Run: headless pygame with SDL's dummy video driver; simulated clock (each Clock.tick advances the game by its frame time, no real sleeping); random seed 0; keys injected as events and as key.get_pressed() state; no mouse input.
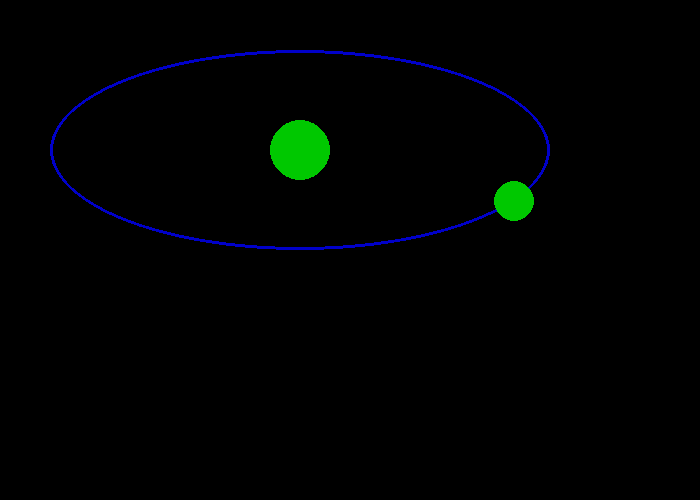
Frame 1 of 4 · flips 1–60 · no input
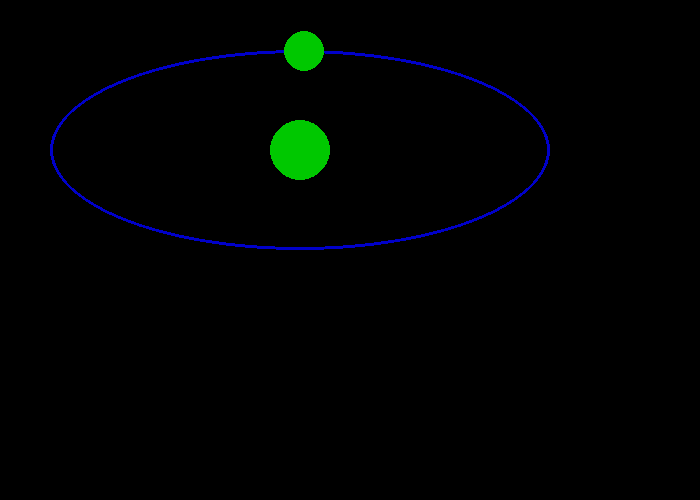
Frame 2 of 4 · flips 61–180 · tapped SPACE, RETURN · held RIGHT (→), D
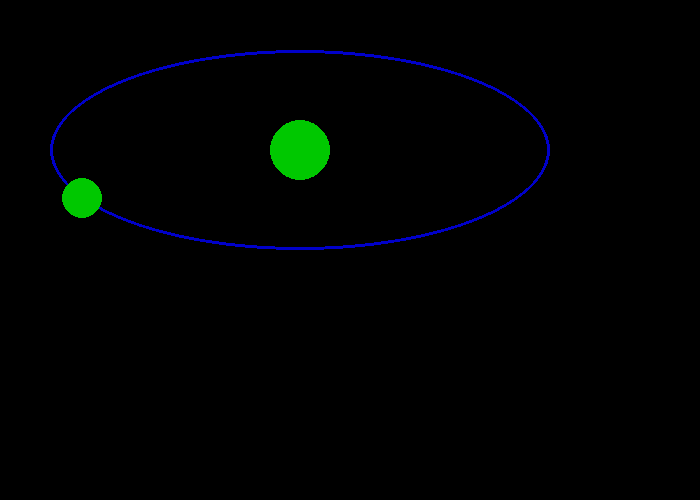
Frame 3 of 4 · flips 181–300 · held DOWN (↓), S
Frame 4 of 4 · flips 301–420 · held LEFT (←), A, UP (↑), W · screen same as frame 1, image omitted

The pygame program that drew these frames:

import pygame,math
pygame.init()
win=pygame.display.set_mode((700,500))
done=3
while done:
    for i in pygame.event.get():
        if i.type is pygame.QUIT:
            done =False
    x,y=250,100
    for i in range(360):
        x1=int(math.sin(i*math.pi/180)*x)+300
        y1=int(math.cos(i*math.pi/180)*y)+150
        win.fill((0,0,0))
        pygame.draw.circle(win,(0,200,0),(300,150),30)
        pygame.draw.ellipse(win,(0,0,200),(50,50,500,200),3)
        pygame.draw.circle(win,(0,200,0),(x1,y1),20)
        pygame.display.update()
pygame.quit()
    
